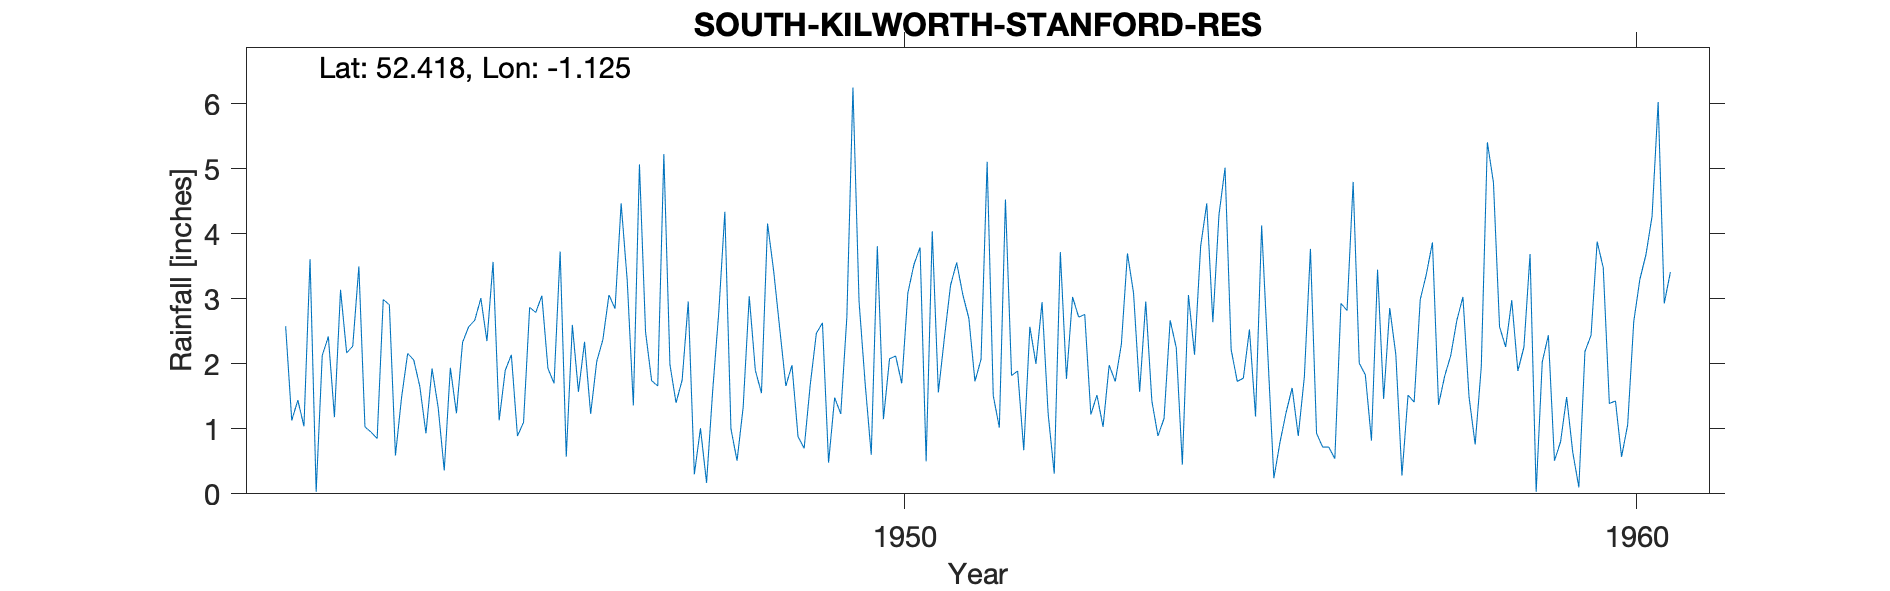

The file beside this chart, header and first rows:
SOUTH-KILWORTH-STANFORD-RES, , , , , , , , , , , , , , , , , , , , , , , 
Grid ref, SP596804, Long, -1.125, Lat, 52.42, Elevation, 366, ft, , , , , , , , , , , , , , , 
Station no, 2489/8, , , , , , , , , , , , , , , , , , , , , , 
, 1941, 1942, 1943, 1944, 1945, 1946, 1947, 1948, 1949, 1950, 1951, 1952, 1953, 1954, 1955, 1956, 1957, 1958, 1959, 1960, , , 
January, , 2.58, 3.5, 1.93, 1.9, 1.57, 1.74, 4.34, 0.88, 0.6, 2.41, 1.89, 1.22, 1.16, 1.73, 3.77, 1.46, 2.67, 3.69, 3.48, , , 
February, , 1.13, 1.03, 1.33, 2.14, 2.34, 1.66, 1, 0.7, 3.81, 3.21, 0.67, 1.52, 2.67, 1.78, 0.93, 2.86, 3.03, 0.03, 1.39, , , 
March, , 1.44, 0.95, 0.36, 0.89, 1.23, 5.23, 0.51, 1.68, 1.15, 3.56, 2.57, 1.03, 2.25, 2.53, 0.72, 2.14, 1.49, 2.03, 1.43, , , 
April, , 1.04, 0.85, 1.94, 1.1, 2.04, 1.99, 1.33, 2.47, 2.08, 3.07, 2, 1.98, 0.45, 1.19, 0.72, 0.28, 0.76, 2.44, 0.57, , , 
May, , 3.61, 2.99, 1.24, 2.87, 2.37, 1.4, 3.04, 2.63, 2.12, 2.7, 2.95, 1.73, 3.06, 4.13, 0.54, 1.52, 1.95, 0.51, 1.06, , , 
June, , 0.03, 2.91, 2.33, 2.79, 3.06, 1.75, 1.9, 0.48, 1.7, 1.73, 1.23, 2.3, 2.14, 2.17, 2.93, 1.41, 5.41, 0.8, 2.65, , , 
July, , 2.13, 0.59, 2.57, 3.05, 2.85, 2.96, 1.55, 1.48, 3.09, 2.07, 0.31, 3.7, 3.81, 0.24, 2.82, 2.99, 4.79, 1.49, 3.3, , , 
August, , 2.42, 1.48, 2.67, 1.93, 4.47, 0.3, 4.16, 1.23, 3.53, 5.11, 3.72, 3.09, 4.47, 0.79, 4.8, 3.38, 2.57, 0.64, 3.68, , , 
September, , 1.18, 2.16, 3.01, 1.7, 3.28, 1.01, 3.43, 2.72, 3.79, 1.51, 1.77, 1.57, 2.64, 1.25, 2.01, 3.87, 2.26, 0.1, 4.27, , , 
October, , 3.14, 2.06, 2.35, 3.73, 1.36, 0.17, 2.54, 6.25, 0.5, 1.02, 3.03, 2.96, 4.29, 1.63, 1.83, 1.37, 2.98, 2.19, 6.03, , , 
November, , 2.17, 1.65, 3.57, 0.57, 5.07, 1.58, 1.66, 2.96, 4.04, 4.53, 2.72, 1.43, 5.02, 0.89, 0.82, 1.81, 1.89, 2.44, 2.93, , , 
December, , 2.27, 0.93, 1.13, 2.6, 2.49, 2.79, 1.98, 1.7, 1.56, 1.82, 2.76, 0.89, 2.22, 1.8, 3.45, 2.13, 2.26, 3.88, 3.41, , , 
Total, , 23.14, 21.1, 24.43, 25.27, 32.13, 22.58, 27.44, 25.18, 27.97, 32.74, 25.62, 23.42, 34.18, 20.13, 25.34, 25.22, 32.06, 20.24, 34.2, , , 
1952 Total IDR, , , , , , , , , , , , , , , , , , , , , , , 
